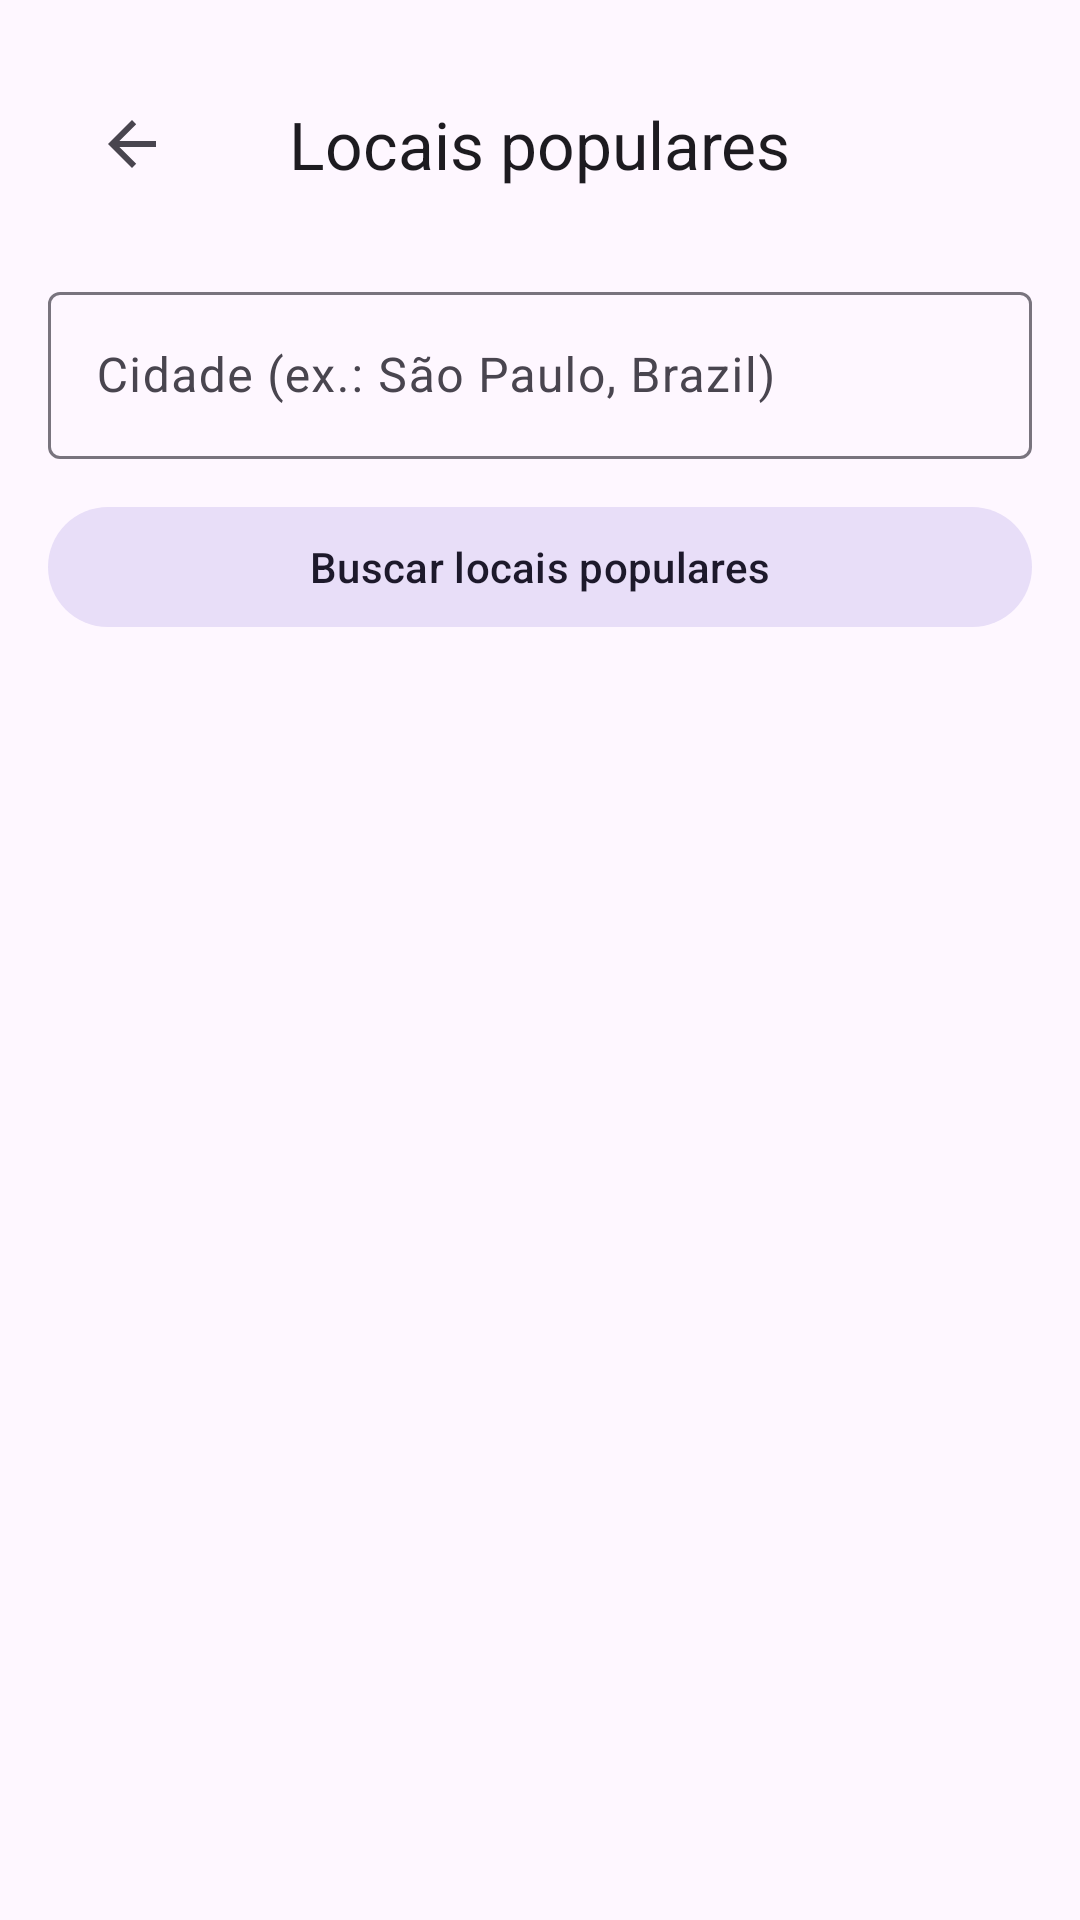

Reconstruct the res/layout file that produces this screen, plus the resources it refers to.
<!-- AndroidManifest.xml: activity theme Theme.TurismoExplorer -->
<!-- res/layout/activity_popular_places.xml -->
<?xml version="1.0" encoding="utf-8"?>
<LinearLayout xmlns:android="http://schemas.android.com/apk/res/android"
    xmlns:app="http://schemas.android.com/apk/res-auto"
    android:orientation="vertical"
    android:padding="16dp"
    android:background="?attr/colorSurface"
    android:layout_width="match_parent"
    android:layout_height="match_parent">

    <com.google.android.material.appbar.MaterialToolbar
        android:id="@+id/topAppBar"
        android:layout_width="match_parent"
        android:layout_height="?attr/actionBarSize"
        android:background="?attr/colorSurface"
        app:title="Locais populares"
        app:titleCentered="true"
        app:navigationIcon="@drawable/abc_ic_ab_back_material"
        app:popupTheme="@style/ThemeOverlay.Material3.Dark" />

    <com.google.android.material.textfield.TextInputLayout
        android:id="@+id/cityInputLayout"
        style="@style/Widget.Material3.TextInputLayout.OutlinedBox"
        android:layout_width="match_parent"
        android:layout_height="wrap_content"
        android:layout_marginTop="12dp"
        app:boxBackgroundMode="outline"
        app:hintEnabled="true"
        app:hintAnimationEnabled="true">

        <com.google.android.material.textfield.TextInputEditText
            android:id="@+id/cityInput"
            android:hint="Cidade (ex.: São Paulo, Brazil)"
            android:layout_width="match_parent"
            android:layout_height="wrap_content" />
    </com.google.android.material.textfield.TextInputLayout>

    <com.google.android.material.button.MaterialButton
        android:id="@+id/loadButton"
        android:text="Buscar locais populares"
        style="@style/Widget.Material3.Button.TonalButton"
        android:layout_width="match_parent"
        android:layout_height="wrap_content"
        android:layout_marginTop="12dp" />

    <ProgressBar
        android:id="@+id/progressBar"
        style="?android:attr/progressBarStyle"
        android:visibility="gone"
        android:layout_gravity="center_horizontal"
        android:layout_marginTop="12dp"
        android:indeterminateTint="?attr/colorPrimary"
        android:layout_width="wrap_content"
        android:layout_height="wrap_content" />

    <androidx.recyclerview.widget.RecyclerView
        android:id="@+id/placesRecycler"
        android:layout_width="match_parent"
        android:layout_height="0dp"
        android:layout_marginTop="12dp"
        android:layout_weight="1"
        android:paddingBottom="16dp"
        android:background="?attr/colorSurface"
        android:clipToPadding="false" />
</LinearLayout>
<!-- resources referenced by this layout -->
<resources>
  <style name="Theme.TurismoExplorer" parent="Theme.Material3.DayNight.NoActionBar">
          
          <item name="android:statusBarColor">@android:color/transparent</item>
      </style>
</resources>
